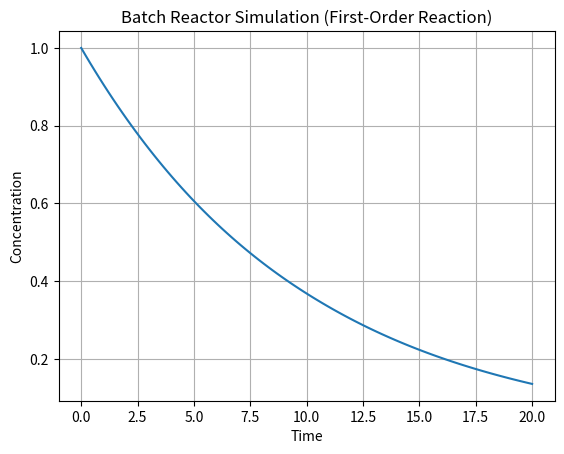

Reproduce this figure in Python.
import numpy as np
from scipy.integrate import solve_ivp
import matplotlib.pyplot as plt

# Define the reaction rate equation
def reaction_rate(t, C, k):
    return -k * C

# Define the simulation parameters
k = 0.1  # Reaction rate constant
C0 = 1.0 # Initial concentration
time_span = (0, 20) # Time span for the simulation
time_eval = np.linspace(time_span[0], time_span[1], 100) # Time points to evaluate

# Solve the differential equation
sol = solve_ivp(reaction_rate, time_span, [C0], args=(k,), t_eval=time_eval, dense_output=True)

# Extract the results
time = sol.t
concentration = sol.y[0]

# Plot the results
plt.plot(time, concentration)
plt.xlabel('Time')
plt.ylabel('Concentration')
plt.title('Batch Reactor Simulation (First-Order Reaction)')
plt.grid(True)
plt.show()